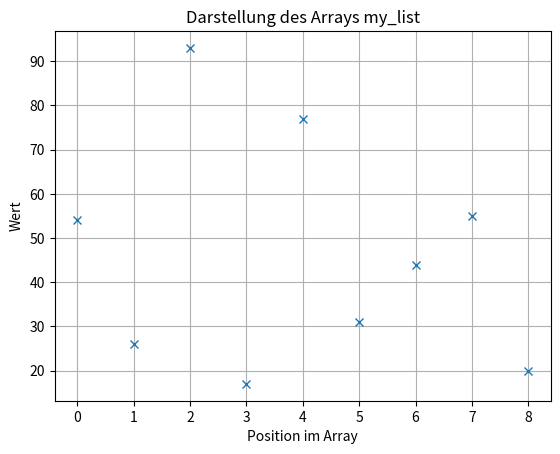

Reproduce this figure in Python. (Note: this script raises an exception after producing the figure.)
import matplotlib.pyplot as plt

def assignment(new_list, i, old_list, j):
    new_list[i] = old_list[j]
    return

def merge_sort(list_to_sort):
    # teste of list_to_sort mindestens 2 Einträge hat (sonst ist sie schon sortiert)
    if len(list_to_sort) > 1: 
	# splitte die Liste in linken Teil und rechten Teil
        mid = len(list_to_sort) // 2
        left = list_to_sort[:mid]
        right = list_to_sort[mid:]

	# Rekursiver Aufruf der Funktion um zunächst left und right sortiert zu haben
        merge_sort(left)
        merge_sort(right)

        l = 0; r = 0; i = 0

	# Iteration durch left und right
        while l < len(left) and r < len(right):
            # Schreibe immer den kleineren Wert von left und right in das ganze Array
            if left[l] <= right[r]:
                assignment(new_list=list_to_sort, i=i, old_list=left, j=l)
                l += 1
            else:
                assignment(new_list=list_to_sort, i=i, old_list=right, j=r)
                r += 1
            i += 1

	# Schreibe restliche Werte des linken Arrays in ganze Array
        while l < len(left):
            list_to_sort[i] = left[l]
            l += 1
            i += 1

	# Schreibe restliche Werte des rechten Arrays in ganze Array
        while r < len(right):
            list_to_sort[i] = right[r]
            r += 1
            i += 1
    return


# Plotte List ohne Sortieren
my_list = [54, 26, 93, 17, 77, 31, 44, 55, 20]
x = range(len(my_list))
plt.plot(x, my_list, "x")
plt.grid()
plt.xlabel("Position im Array")
plt.ylabel("Wert")
plt.title("Darstellung des Arrays my_list")
plt.show()

mergeSort(my_list)

x = range(len(my_list))
plt.plot(x, my_list, "x")
plt.grid()
plt.xlabel("Position im Array")
plt.ylabel("Wert")
plt.title("Darstellung des Arrays my_list")

plt.show()
